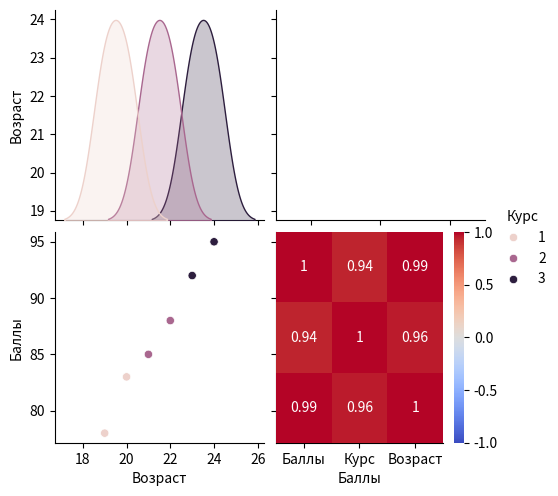

Python code for this plot:
import seaborn as sns
import pandas as pd
import matplotlib.pyplot as plt

# Примерные данные
data = {
    "Имя": ["Аня", "Богдан", "Илья", "Катя", "Олег", "Нина"],
    "Возраст": [21, 23, 19, 22, 24, 20],
    "Баллы": [85, 92, 78, 88, 95, 83],
    "Курс": [2, 3, 1, 2, 3, 1]
}

df = pd.DataFrame(data)

# 1. 
# Построить pairplot
# Для всех числовых признаков (Возраст, Баллы, Курс)
# Используй цветовую группировку по Курс
sns.pairplot(data=df, hue='Курс')
plt.show()

# 2. Построить heatmap
# Для корреляционной матрицы числовых признаков
# Используй цветовую палитру "coolwarm"
# Включи аннотации значений (annot=True)
corr = df[['Баллы', 'Курс', 'Возраст']].corr()
sns.heatmap(corr, cmap='coolwarm', annot=True, vmin=-1, vmax=1)
plt.show()